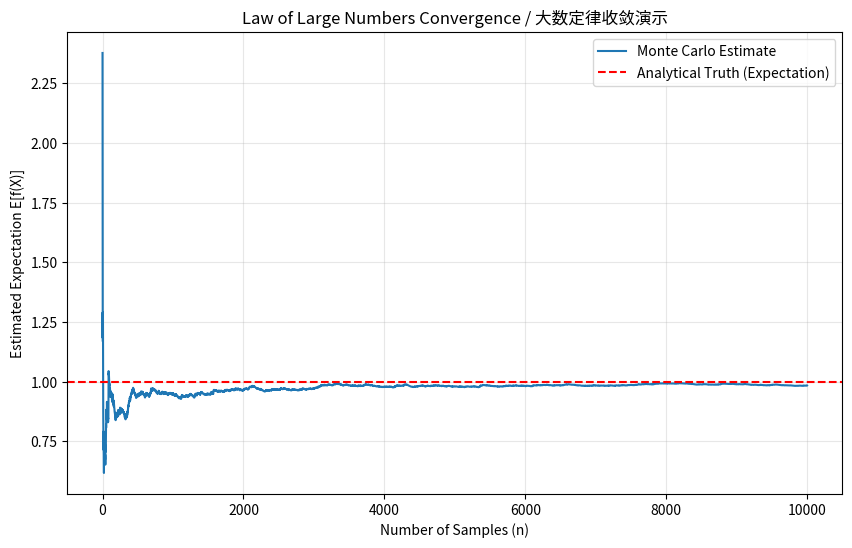

Write the Python code that produced this figure.
"""
算法名称: 蒙特卡洛积分 (Monte Carlo Integration)
功能: 演示概率空间中的期望如何通过采样近似 (大数定律)
关联理论: 01_Theory_Derivation.md - 期望与勒贝格积分

核心逻辑:
$$ \mathbb{E}[f(X)] = \int f(x) p(x) dx \approx \frac{1}{N} \sum_{i=1}^N f(x_i) $$

这一原理是 Reinforcement Learning 中所有 "Sample-based" 算法 (如 Monte Carlo, TD, PPO) 的基石. 
因为我们通常无法直接计算积分 (环境动态未知)，只能通过与环境交互收集 Experience Replay 来近似期望. 
"""

import numpy as np
import matplotlib.pyplot as plt
from dataclasses import dataclass
from typing import Callable, Tuple

# ============================================
# 第一部分: 配置与环境定义
# ============================================

@dataclass
class ExperimentConfig:
    """实验配置"""
    num_samples: int = 10000    # 采样数量
    true_mean: float = 0.0      # 真实均值 (用于验证)
    true_std: float = 1.0       # 真实标准差

def target_function(x: np.ndarray) -> np.ndarray:
    """
    我们要计算期望的目标函数 f(x). 
    这里假设 f(x) = x^2，且 x ~ N(0, 1). 
    理论期望 E[x^2] = Var(x) + E[x]^2 = 1 + 0 = 1. 
    """
    return x ** 2

# ============================================
# 第二部分: 核心算法实现
# ============================================

def monte_carlo_expectation(
    num_samples: int, 
    func: Callable[[np.ndarray], np.ndarray]
) -> Tuple[np.ndarray, np.ndarray]:
    """
    使用蒙特卡洛方法估计期望. 
    
    Args:
        num_samples: 采样点数 N
        func: 目标函数 f(x)
        
    Returns:
        estimates: 随样本数增加的估计值序列
        samples: 原始采样点
    """
    # 1. 从概率测度 P (这里是标准正态分布) 中采样 omega
    # 对应理论: \omega \sim P
    samples = np.random.normal(loc=0, scale=1, size=num_samples)
    
    # 2. 计算函数值 f(X(\omega))
    values = func(samples)
    
    # 3. 计算累积平均值 (模拟样本量从 1 到 N 的过程)
    # 对应理论: \frac{1}{n} \sum_{i=1}^n f(x_i) \to \mathbb{E}[f(X)] (L.L.N)
    cumulative_sum = np.cumsum(values)
    sample_counts = np.arange(1, num_samples + 1)
    estimates = cumulative_sum / sample_counts
    
    return estimates, samples

# ============================================
# 第三部分: 可视化与验证
# ============================================

def run_experiment():
    print(">>> 开始蒙特卡洛积分实验...")
    config = ExperimentConfig()
    
    # 运行估计
    estimates, samples = monte_carlo_expectation(config.num_samples, target_function)
    
    final_estimate = estimates[-1]
    analytical_result = 1.0  # E[X^2] for N(0,1) is 1
    
    print(f"采样数量: {config.num_samples}")
    print(f"最终估计值: {final_estimate:.6f}")
    print(f"理论真实值: {analytical_result:.6f}")
    print(f"相对误差: {abs(final_estimate - analytical_result) / analytical_result * 100:.4f}%")
    
    # 绘图
    plt.figure(figsize=(10, 6))
    
    # 绘制收敛曲线
    plt.plot(estimates, label='Monte Carlo Estimate', color='#1f77b4')
    plt.axhline(y=analytical_result, color='r', linestyle='--', label='Analytical Truth (Expectation)')
    
    plt.title('Law of Large Numbers Convergence / 大数定律收敛演示')
    plt.xlabel('Number of Samples (n)')
    plt.ylabel('Estimated Expectation E[f(X)]')
    plt.legend()
    plt.grid(True, alpha=0.3)
    
    # 保存图片 (模拟 artifact 生成)
    plt.savefig('convergence_plot.png')
    print(">>> 结果图已保存为 convergence_plot.png")

if __name__ == "__main__":
    run_experiment()
